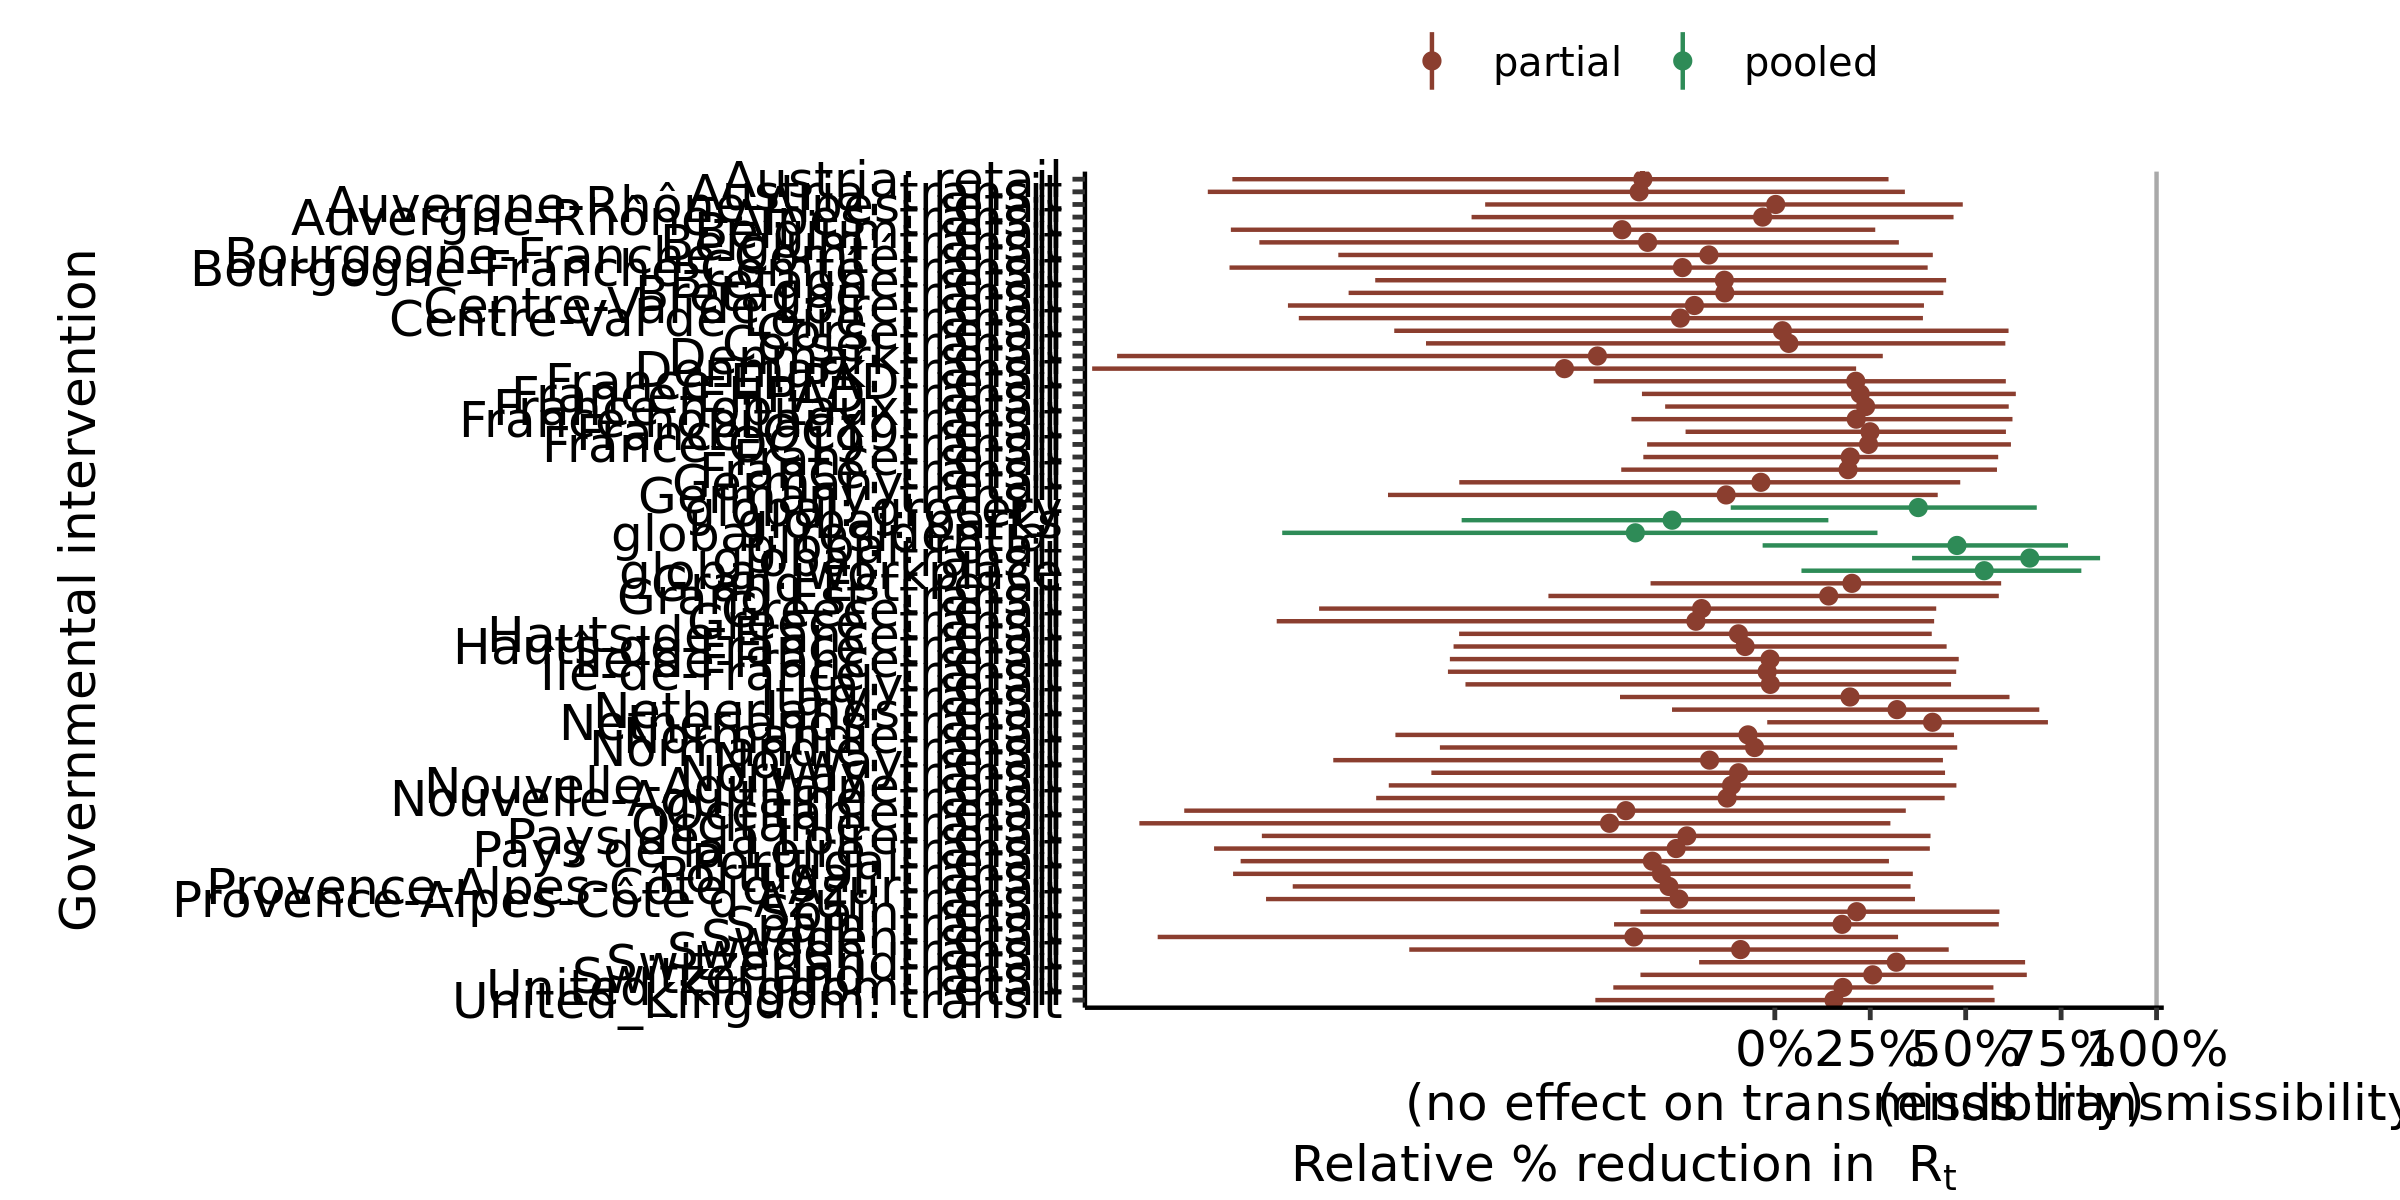

The data file committed next to this chart (first rows):
, parameter, outer_width, inner_width, point_est, ll, l, m, h, hh, type
1, global: residential, 0.95, 0.9, mean, -1.29, -1.101, -0.3654, 0.1969, 0.2689, pooled
2, global: transit, 0.95, 0.9, mean, 0.3595, 0.4199, 0.6678, 0.8358, 0.8521, pooled
3, global: grocery, 0.95, 0.9, mean, -0.1155, -0.01945, 0.3757, 0.6492, 0.6862, pooled
4, global: parks, 0.95, 0.9, mean, -0.8204, -0.7082, -0.269, 0.09073, 0.1403, pooled
5, global: retail, 0.95, 0.9, mean, -0.03195, 0.0771, 0.4771, 0.7426, 0.7681, pooled
6, global: workplace, 0.95, 0.9, mean, 0.06976, 0.1964, 0.5486, 0.7793, 0.803, pooled
7, Auvergne-Rhône-Alpes: transit, 0.95, 0.9, mean, -0.7944, -0.6432, -0.03203, 0.4108, 0.4682, partial
8, Auvergne-Rhône-Alpes: retail, 0.95, 0.9, mean, -0.7588, -0.558, 0.002308, 0.4496, 0.4924, partial
9, Bourgogne-Franche-Comté: transit, 0.95, 0.9, mean, -1.429, -1.064, -0.242, 0.3362, 0.4004, partial
10, Bourgogne-Franche-Comté: retail, 0.95, 0.9, mean, -1.143, -0.9382, -0.1727, 0.3468, 0.4139, partial
11, Bretagne: transit, 0.95, 0.9, mean, -1.117, -0.8888, -0.1312, 0.3793, 0.4415, partial
12, Bretagne: retail, 0.95, 0.9, mean, -1.047, -0.8388, -0.1322, 0.3674, 0.4488, partial
13, Centre-Val de Loire: transit, 0.95, 0.9, mean, -1.247, -1.044, -0.2475, 0.3195, 0.388, partial
14, Centre-Val de Loire: retail, 0.95, 0.9, mean, -1.275, -0.9952, -0.2107, 0.3254, 0.3907, partial
15, Corse: transit, 0.95, 0.9, mean, -0.9138, -0.7101, 0.03679, 0.5414, 0.6039, partial
16, Corse: retail, 0.95, 0.9, mean, -0.997, -0.7806, 0.01991, 0.5284, 0.6123, partial
17, Grand Est: transit, 0.95, 0.9, mean, -0.5931, -0.4145, 0.1411, 0.5335, 0.5868, partial
18, Grand Est: retail, 0.95, 0.9, mean, -0.3255, -0.2347, 0.202, 0.5379, 0.5929, partial
19, Hauts-de-France: transit, 0.95, 0.9, mean, -0.8416, -0.6649, -0.07783, 0.391, 0.4501, partial
20, Hauts-de-France: retail, 0.95, 0.9, mean, -0.827, -0.6742, -0.09522, 0.3484, 0.4111, partial
21, Normandie: transit, 0.95, 0.9, mean, -0.8774, -0.7215, -0.05298, 0.4129, 0.4778, partial
22, Normandie: retail, 0.95, 0.9, mean, -0.9939, -0.7722, -0.07037, 0.4076, 0.4694, partial
23, Nouvelle-Aquitaine: transit, 0.95, 0.9, mean, -1.044, -0.8345, -0.1249, 0.3826, 0.4449, partial
24, Nouvelle-Aquitaine: retail, 0.95, 0.9, mean, -1.011, -0.7932, -0.1134, 0.3898, 0.4757, partial
25, Occitanie: transit, 0.95, 0.9, mean, -1.665, -1.32, -0.4329, 0.2144, 0.3028, partial
26, Occitanie: retail, 0.95, 0.9, mean, -1.547, -1.301, -0.3904, 0.2557, 0.3431, partial
27, Pays de la Loire: transit, 0.95, 0.9, mean, -1.469, -1.175, -0.2585, 0.3433, 0.4061, partial
28, Pays de la Loire: retail, 0.95, 0.9, mean, -1.344, -1.079, -0.2305, 0.3432, 0.4079, partial
29, Provence-Alpes-Côte d'Azur: transit, 0.95, 0.9, mean, -1.333, -1.037, -0.2511, 0.3048, 0.3672, partial
30, Provence-Alpes-Côte d'Azur: retail, 0.95, 0.9, mean, -1.263, -1.061, -0.2775, 0.2898, 0.3556, partial
31, Île-de-France: transit, 0.95, 0.9, mean, -0.8563, -0.6536, -0.02007, 0.4229, 0.4752, partial
32, Île-de-France: retail, 0.95, 0.9, mean, -0.8513, -0.6301, -0.01256, 0.4279, 0.4818, partial
33, France-hopitaux: transit, 0.95, 0.9, mean, -0.3756, -0.2493, 0.2133, 0.5688, 0.6226, partial
34, France-hopitaux: retail, 0.95, 0.9, mean, -0.2873, -0.1903, 0.2379, 0.5669, 0.6128, partial
35, France-OC19: transit, 0.95, 0.9, mean, -0.3345, -0.1857, 0.2455, 0.5695, 0.6185, partial
36, France-OC19: retail, 0.95, 0.9, mean, -0.2338, -0.1365, 0.2494, 0.5584, 0.6054, partial
37, France-EHPAD: transit, 0.95, 0.9, mean, -0.3481, -0.2356, 0.2237, 0.571, 0.6314, partial
38, France-EHPAD: retail, 0.95, 0.9, mean, -0.4745, -0.2736, 0.2121, 0.5691, 0.6052, partial
39, Denmark: transit, 0.95, 0.9, mean, -1.788, -1.457, -0.5511, 0.1274, 0.213, partial
40, Denmark: retail, 0.95, 0.9, mean, -1.723, -1.444, -0.4647, 0.204, 0.2828, partial
41, Italy: transit, 0.95, 0.9, mean, -0.4056, -0.2378, 0.1969, 0.5589, 0.6148, partial
42, Italy: retail, 0.95, 0.9, mean, -0.8104, -0.571, -0.01181, 0.4011, 0.4617, partial
43, Germany: transit, 0.95, 0.9, mean, -1.013, -0.7928, -0.1275, 0.3755, 0.4268, partial
44, Germany: retail, 0.95, 0.9, mean, -0.8266, -0.6558, -0.03648, 0.4271, 0.4857, partial
45, Spain: transit, 0.95, 0.9, mean, -0.4212, -0.2985, 0.1761, 0.5324, 0.5868, partial
46, Spain: retail, 0.95, 0.9, mean, -0.3522, -0.206, 0.2145, 0.5473, 0.5883, partial
47, United_Kingdom: transit, 0.95, 0.9, mean, -0.4702, -0.3258, 0.1551, 0.5244, 0.5757, partial
48, United_Kingdom: retail, 0.95, 0.9, mean, -0.4231, -0.2974, 0.1783, 0.5309, 0.5727, partial
49, France: transit, 0.95, 0.9, mean, -0.4023, -0.276, 0.1919, 0.5439, 0.582, partial
50, France: retail, 0.95, 0.9, mean, -0.3445, -0.2311, 0.1977, 0.5368, 0.5852, partial
51, Norway: transit, 0.95, 0.9, mean, -0.8997, -0.7051, -0.09504, 0.3669, 0.4459, partial
52, Norway: retail, 0.95, 0.9, mean, -1.157, -0.9492, -0.171, 0.3652, 0.4404, partial
53, Belgium: transit, 0.95, 0.9, mean, -1.35, -1.1, -0.3332, 0.2295, 0.3249, partial
54, Belgium: retail, 0.95, 0.9, mean, -1.425, -1.223, -0.4002, 0.1938, 0.2631, partial
55, Austria: transit, 0.95, 0.9, mean, -1.485, -1.205, -0.3554, 0.2514, 0.3407, partial
56, Austria: retail, 0.95, 0.9, mean, -1.421, -1.181, -0.3457, 0.2281, 0.2979, partial
57, Sweden: transit, 0.95, 0.9, mean, -0.9576, -0.7341, -0.08969, 0.3818, 0.4556, partial
58, Sweden: retail, 0.95, 0.9, mean, -1.617, -1.321, -0.3692, 0.2381, 0.3229, partial
59, Switzerland: transit, 0.95, 0.9, mean, -0.352, -0.199, 0.2565, 0.6155, 0.6601, partial
60, Switzerland: retail, 0.95, 0.9, mean, -0.1983, -0.08506, 0.3181, 0.6184, 0.6557, partial
... 6 more rows
